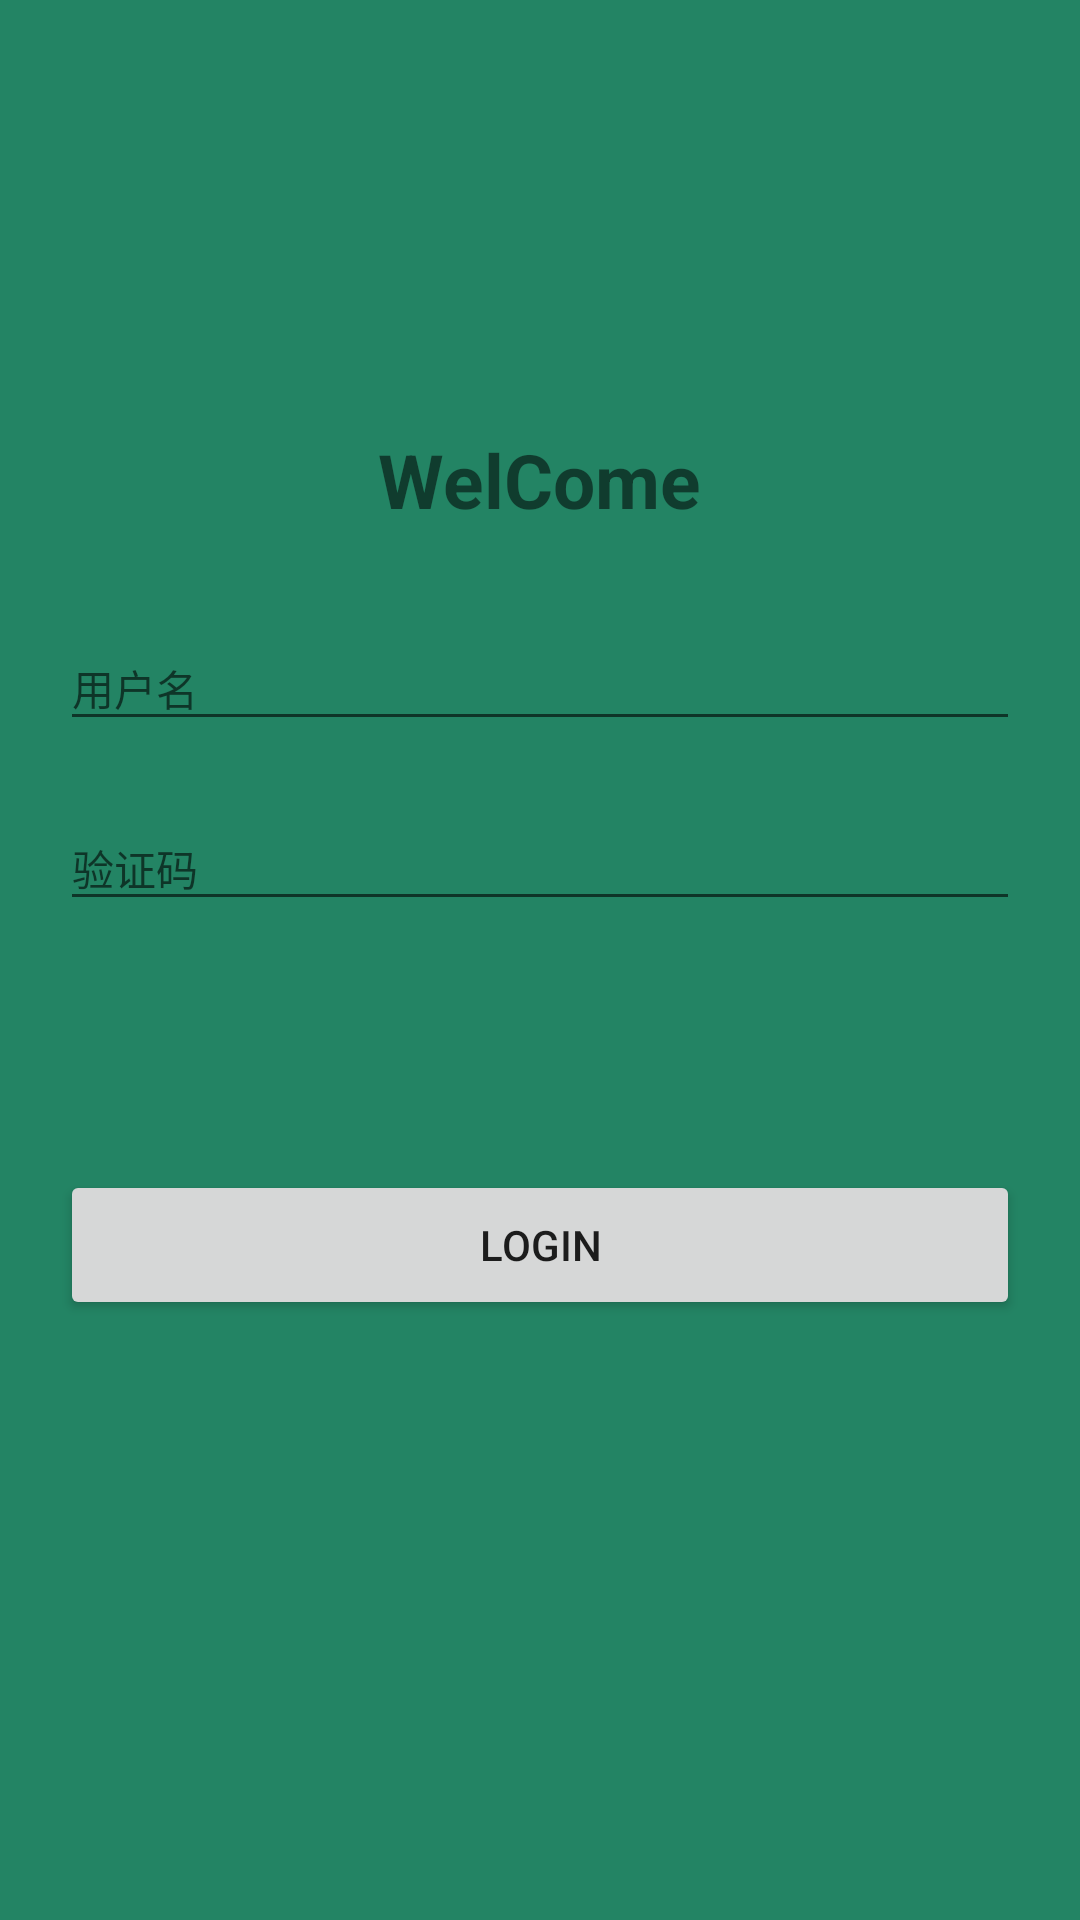

Reconstruct the res/layout file that produces this screen, plus the resources it refers to.
<!-- AndroidManifest.xml: application theme AppTheme -->
<!-- res/layout/login_demo_layout.xml -->
<?xml version="1.0" encoding="utf-8"?>
<LinearLayout xmlns:android="http://schemas.android.com/apk/res/android"
              xmlns:app="http://schemas.android.com/apk/res-auto"
              android:layout_width="match_parent"
              android:layout_height="match_parent"
              android:orientation="vertical"
    android:background="@color/maincolor">

    <LinearLayout
        android:layout_width="match_parent"
        android:layout_height="200dp"
        android:gravity="center"
        android:orientation="vertical">

        <ImageView
            android:id="@+id/app_logo"
            android:layout_width="100dp"
            android:layout_height="100dp"/>

        <TextView
            android:layout_width="wrap_content"
            android:layout_height="wrap_content"
            android:layout_marginTop="20dp"
            android:text="WelCome"
            android:textSize="@dimen/text_size_25"
            android:textStyle="bold"/>
    </LinearLayout>

    <LinearLayout
        android:layout_width="match_parent"
        android:layout_height="110dp"
        android:layout_marginLeft="20dp"
        android:layout_marginRight="20dp"
        android:orientation="vertical">

        <LinearLayout
            android:layout_width="match_parent"
            android:layout_height="50dp"
            android:gravity="center"
            android:orientation="horizontal">

            <ImageView
                android:layout_width="wrap_content"
                android:layout_height="wrap_content"
                android:layout_marginTop="5dp"
                android:src="@mipmap/login_phone"/>

            <android.support.design.widget.TextInputLayout
                android:id="@+id/phone_inputlayout"
                style="@style/Widget.Design.TextInputLayout"
                android:layout_width="match_parent"
                android:layout_height="wrap_content"
                app:counterEnabled="true"
                app:counterMaxLength="11"
                app:counterOverflowTextAppearance="@android:style/TextAppearance.DeviceDefault.Large"
                app:errorEnabled="true"
                app:hintAnimationEnabled="true">

                <EditText
                    android:id="@+id/phone"
                    android:layout_width="match_parent"
                    android:layout_height="match_parent"
                    android:hint="@string/user_name"
                    android:inputType="number"
                    android:maxLength="11"
                    android:maxLines="1"
                    android:singleLine="true"
                    android:textColor="#ff111111"
                    android:textColorHint="#ffaaaaaa"
                    android:textSize="@dimen/text_size_14"/>
            </android.support.design.widget.TextInputLayout>
        </LinearLayout>

        <LinearLayout
            android:layout_width="match_parent"
            android:layout_height="50dp"
            android:layout_marginTop="10dp"
            android:gravity="center"
            android:orientation="horizontal">

            <ImageView
                android:layout_width="wrap_content"
                android:layout_height="wrap_content"
                android:layout_marginTop="5dp"
                android:src="@mipmap/login_lock"/>

            <android.support.design.widget.TextInputLayout
                android:id="@+id/code_inputlayout"
                android:layout_width="match_parent"
                android:layout_height="wrap_content"
                app:errorEnabled="true">

                <EditText
                    android:id="@+id/code"
                    android:layout_width="match_parent"
                    android:layout_height="match_parent"
                    android:hint="@string/code"
                    android:inputType="number"
                    android:maxLines="1"
                    android:singleLine="true"
                    android:textColor="#ff111111"
                    android:textColorHint="#ffaaaaaa"
                    android:textSize="@dimen/text_size_14"/>
            </android.support.design.widget.TextInputLayout>
        </LinearLayout>

    </LinearLayout>


    <Button
        android:id="@+id/btn_login"
        android:layout_width="match_parent"
        android:layout_height="50dp"
        android:layout_marginLeft="20dp"
        android:layout_marginRight="20dp"
        android:layout_marginTop="80dp"
        android:text="Login"/>

</LinearLayout>
<!-- resources referenced by this layout -->
<resources>
  <color name="maincolor">#238464</color>
  <dimen name="text_size_14">14.0sp</dimen>
  <dimen name="text_size_25">25.0sp</dimen>
  <string name="code">验证码</string>
  <string name="user_name">用户名</string>
  <style name="AppTheme" parent="Theme.AppCompat.Light.NoActionBar">
          
          <item name="colorPrimary">@color/colorPrimary</item>
          <item name="colorPrimaryDark">@color/colorPrimaryDark</item>
          <item name="colorAccent">@color/colorAccent</item>
          
          <item name="android:windowIsTranslucent">true</item>
      </style>
  <color name="colorPrimary">#3F51B5</color>
  <color name="colorPrimaryDark">#303F9F</color>
  <color name="colorAccent">#FF4081</color>
</resources>
